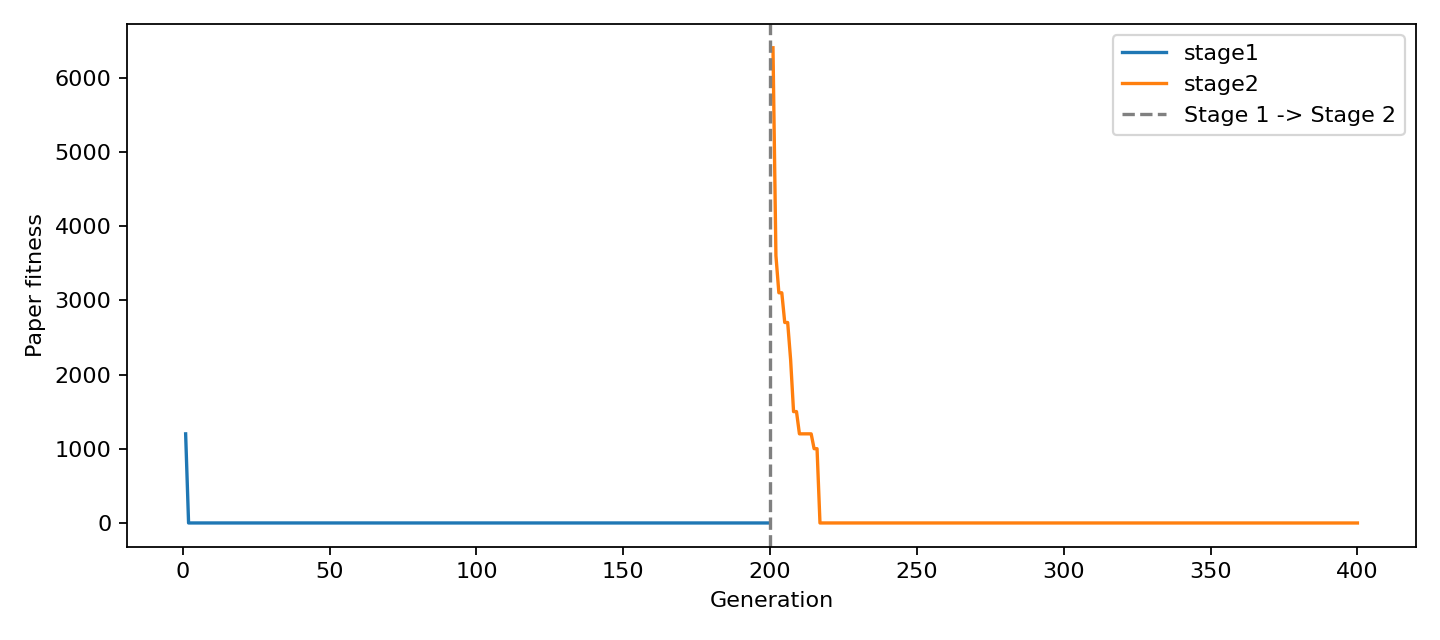

Data behind this chart, as committed beside it:
global_generation, stage, stage_generation, fitness, Nc, Tdelay, Tair, ORISK, delta, n_delay, n_battery
1, stage1, 1, 1201, 111, 3000, 61150, 1152, 1, 2, 1
2, stage1, 2, 0.817, 108, 8710, 58669, 1137, 1, 0, 0
3, stage1, 3, 0.7924, 104, 8759, 58669, 1137, 1, 0, 0
4, stage1, 4, 0.7882, 103, 8086, 58848, 1137, 1, 0, 0
5, stage1, 5, 0.7757, 101, 7882, 58844, 1137, 1, 0, 0
6, stage1, 6, 0.7757, 101, 7882, 58844, 1137, 1, 0, 0
7, stage1, 7, 0.7757, 101, 7882, 58844, 1137, 1, 0, 0
8, stage1, 8, 0.7679, 100, 8910, 58669, 1137, 1, 0, 0
9, stage1, 9, 0.7679, 100, 8910, 58669, 1137, 1, 0, 0
10, stage1, 10, 0.7679, 100, 8910, 58669, 1137, 1, 0, 0
11, stage1, 11, 0.7679, 100, 8910, 58669, 1137, 1, 0, 0
12, stage1, 12, 0.7679, 100, 8910, 58669, 1137, 1, 0, 0
13, stage1, 13, 0.7679, 100, 8910, 58669, 1137, 1, 0, 0
14, stage1, 14, 0.7679, 100, 8910, 58669, 1137, 1, 0, 0
15, stage1, 15, 0.7617, 99, 8957, 58669, 1137, 1, 0, 0
16, stage1, 16, 0.7617, 99, 8957, 58669, 1137, 1, 0, 0
17, stage1, 17, 0.7617, 99, 8957, 58669, 1137, 1, 0, 0
18, stage1, 18, 0.7617, 99, 8957, 58669, 1137, 1, 0, 0
19, stage1, 19, 0.7617, 99, 8957, 58669, 1137, 1, 0, 0
20, stage1, 20, 0.7617, 99, 8957, 58669, 1137, 1, 0, 0
21, stage1, 21, 0.7617, 99, 8957, 58669, 1137, 1, 0, 0
22, stage1, 22, 0.7617, 99, 8957, 58669, 1137, 1, 0, 0
23, stage1, 23, 0.7617, 99, 8957, 58669, 1137, 1, 0, 0
24, stage1, 24, 0.7617, 99, 8957, 58669, 1137, 1, 0, 0
25, stage1, 25, 0.7617, 99, 8957, 58669, 1137, 1, 0, 0
26, stage1, 26, 0.7617, 99, 8957, 58669, 1137, 1, 0, 0
27, stage1, 27, 0.7617, 99, 8957, 58669, 1137, 1, 0, 0
28, stage1, 28, 0.7617, 99, 8957, 58669, 1137, 1, 0, 0
29, stage1, 29, 0.7617, 99, 8957, 58669, 1137, 1, 0, 0
30, stage1, 30, 0.7617, 99, 8957, 58669, 1137, 1, 0, 0
31, stage1, 31, 0.7617, 99, 8957, 58669, 1137, 1, 0, 0
32, stage1, 32, 0.7617, 99, 8957, 58669, 1137, 1, 0, 0
33, stage1, 33, 0.7617, 99, 8957, 58669, 1137, 1, 0, 0
34, stage1, 34, 0.7617, 99, 8957, 58669, 1137, 1, 0, 0
35, stage1, 35, 0.7617, 99, 8957, 58669, 1137, 1, 0, 0
36, stage1, 36, 0.7617, 99, 8957, 58669, 1137, 1, 0, 0
37, stage1, 37, 0.7617, 99, 8957, 58669, 1137, 1, 0, 0
38, stage1, 38, 0.7617, 99, 8957, 58669, 1137, 1, 0, 0
39, stage1, 39, 0.7617, 99, 8957, 58669, 1137, 1, 0, 0
40, stage1, 40, 0.7617, 99, 8957, 58669, 1137, 1, 0, 0
41, stage1, 41, 0.7617, 99, 8957, 58669, 1137, 1, 0, 0
42, stage1, 42, 0.7617, 99, 8957, 58669, 1137, 1, 0, 0
43, stage1, 43, 0.7617, 99, 8957, 58669, 1137, 1, 0, 0
44, stage1, 44, 0.7617, 99, 8957, 58669, 1137, 0.9999, 0, 0
45, stage1, 45, 0.7617, 99, 8957, 58669, 1137, 0.9999, 0, 0
46, stage1, 46, 0.7617, 99, 8957, 58669, 1137, 0.9999, 0, 0
47, stage1, 47, 0.7617, 99, 8957, 58669, 1137, 0.9999, 0, 0
48, stage1, 48, 0.7617, 99, 8957, 58669, 1137, 0.9999, 0, 0
49, stage1, 49, 0.7617, 99, 8957, 58669, 1137, 0.9999, 0, 0
50, stage1, 50, 0.7617, 99, 8957, 58669, 1137, 0.9999, 0, 0
51, stage1, 51, 0.7617, 99, 8957, 58669, 1137, 0.9999, 0, 0
52, stage1, 52, 0.7616, 99, 8957, 58669, 1137, 0.9999, 0, 0
53, stage1, 53, 0.7616, 99, 8957, 58669, 1137, 0.9999, 0, 0
54, stage1, 54, 0.7616, 99, 8957, 58669, 1137, 0.9999, 0, 0
55, stage1, 55, 0.7616, 99, 8957, 58669, 1137, 0.9998, 0, 0
56, stage1, 56, 0.7616, 99, 8957, 58669, 1137, 0.9998, 0, 0
57, stage1, 57, 0.7616, 99, 8957, 58669, 1137, 0.9998, 0, 0
58, stage1, 58, 0.7616, 99, 8957, 58669, 1137, 0.9998, 0, 0
59, stage1, 59, 0.7616, 99, 8957, 58669, 1137, 0.9998, 0, 0
60, stage1, 60, 0.7616, 99, 8957, 58669, 1137, 0.9998, 0, 0
... 340 more rows
